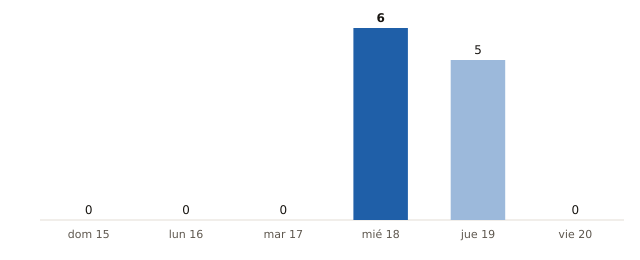

Data behind this chart, as committed beside it:
fecha, municipios_prob_90_o_mas
2026-11-15, 0
2026-11-16, 0
2026-11-17, 0
2026-11-18, 6
2026-11-19, 5
2026-11-20, 0
